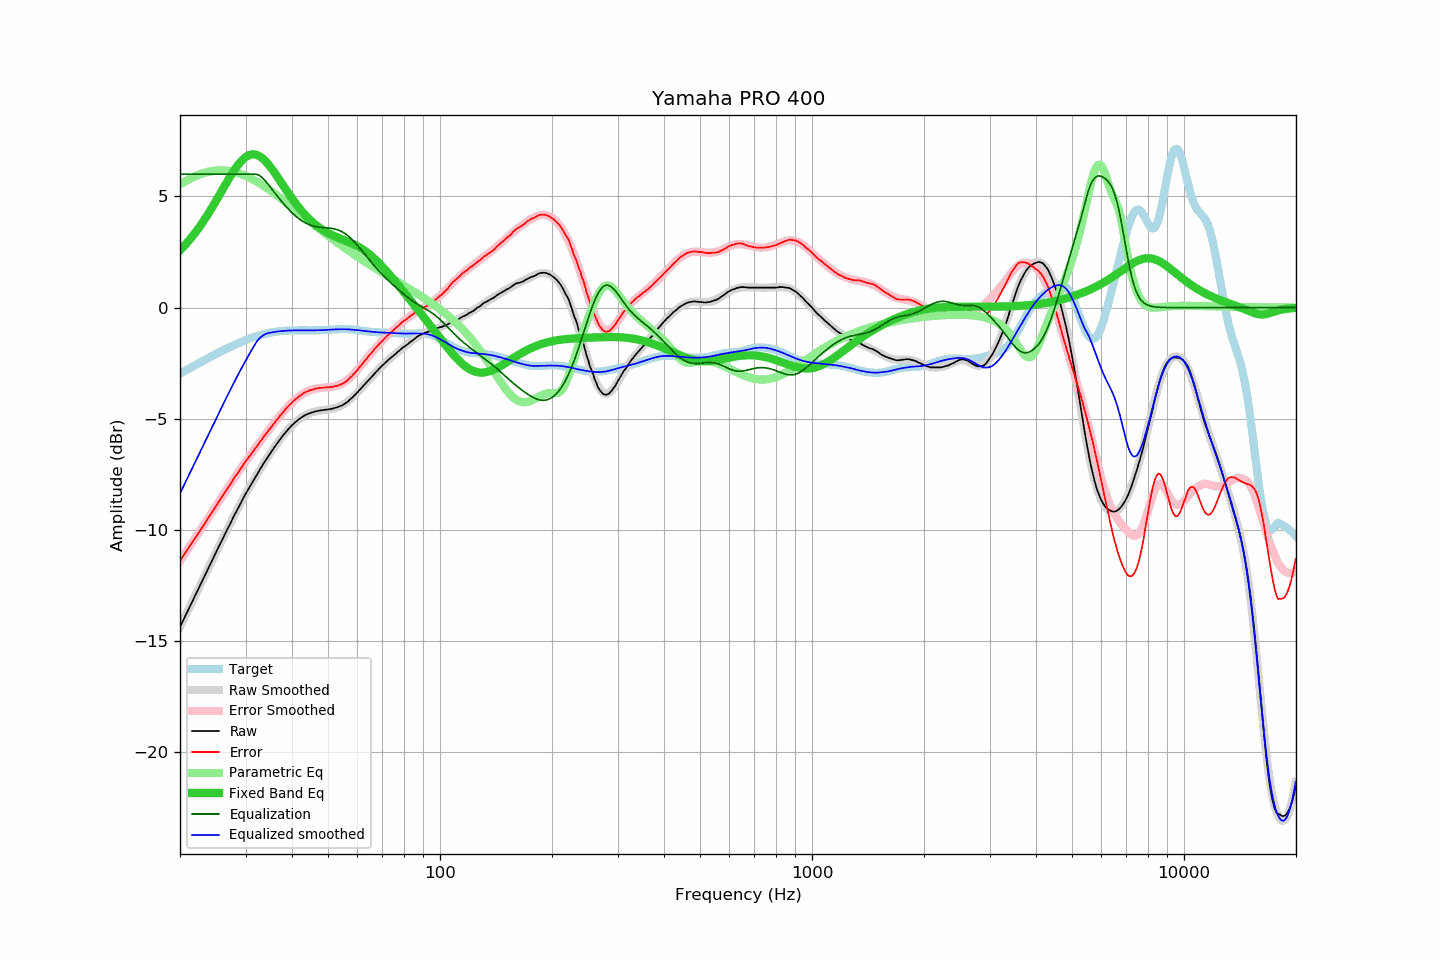

Values plotted in this chart, from the file beside it:
frequency, raw, error, smoothed, error_smoothed, equalization, parametric_eq, equalized_raw, equalized_smoothed, target
20.00, -14.36, -11.39, -14.36, -11.39, 6.00, 2.58, -8.36, -8.36, -2.97
20.20, -14.21, -11.28, -14.21, -11.28, 6.00, 2.65, -8.21, -8.21, -2.93
20.40, -14.06, -11.17, -14.06, -11.17, 6.00, 2.73, -8.06, -8.06, -2.89
20.61, -13.91, -11.06, -13.91, -11.06, 6.00, 2.80, -7.91, -7.91, -2.85
20.81, -13.76, -10.95, -13.76, -10.96, 6.00, 2.88, -7.76, -7.76, -2.81
21.02, -13.62, -10.85, -13.61, -10.85, 6.00, 2.97, -7.62, -7.61, -2.77
21.23, -13.47, -10.74, -13.46, -10.74, 6.00, 3.05, -7.47, -7.46, -2.73
21.44, -13.32, -10.63, -13.31, -10.63, 6.00, 3.14, -7.32, -7.31, -2.69
21.66, -13.17, -10.52, -13.17, -10.52, 6.00, 3.23, -7.17, -7.17, -2.65
21.87, -13.02, -10.41, -13.02, -10.41, 6.00, 3.32, -7.02, -7.02, -2.61
22.09, -12.87, -10.30, -12.87, -10.30, 6.00, 3.42, -6.87, -6.87, -2.57
22.31, -12.72, -10.19, -12.72, -10.19, 6.00, 3.51, -6.72, -6.72, -2.53
22.54, -12.57, -10.08, -12.57, -10.08, 6.00, 3.62, -6.57, -6.57, -2.49
22.76, -12.42, -9.97, -12.42, -9.97, 6.00, 3.72, -6.42, -6.42, -2.45
22.99, -12.27, -9.86, -12.27, -9.86, 6.00, 3.82, -6.27, -6.27, -2.41
23.22, -12.12, -9.75, -12.12, -9.75, 6.00, 3.93, -6.12, -6.12, -2.37
23.45, -11.97, -9.64, -11.97, -9.64, 6.00, 4.04, -5.97, -5.97, -2.33
23.69, -11.82, -9.53, -11.82, -9.52, 6.00, 4.15, -5.82, -5.82, -2.29
23.92, -11.67, -9.41, -11.67, -9.41, 6.00, 4.27, -5.67, -5.67, -2.25
24.16, -11.52, -9.30, -11.52, -9.30, 6.00, 4.39, -5.52, -5.52, -2.21
24.40, -11.37, -9.19, -11.37, -9.19, 6.00, 4.51, -5.37, -5.37, -2.18
24.65, -11.22, -9.08, -11.22, -9.08, 6.00, 4.63, -5.22, -5.22, -2.14
24.89, -11.06, -8.97, -11.07, -8.97, 6.00, 4.75, -5.06, -5.07, -2.10
25.14, -10.92, -8.85, -10.92, -8.86, 6.00, 4.87, -4.92, -4.92, -2.06
25.39, -10.76, -8.74, -10.77, -8.74, 6.00, 5.00, -4.76, -4.77, -2.02
25.65, -10.62, -8.63, -10.62, -8.63, 6.00, 5.12, -4.62, -4.62, -1.99
25.91, -10.47, -8.52, -10.47, -8.52, 6.00, 5.25, -4.47, -4.47, -1.95
26.16, -10.33, -8.41, -10.33, -8.41, 6.00, 5.38, -4.33, -4.33, -1.91
26.43, -10.18, -8.30, -10.18, -8.30, 6.00, 5.50, -4.18, -4.18, -1.88
26.69, -10.04, -8.19, -10.03, -8.19, 6.00, 5.63, -4.04, -4.03, -1.84
26.96, -9.89, -8.08, -9.89, -8.08, 6.00, 5.75, -3.89, -3.89, -1.81
27.23, -9.75, -7.98, -9.74, -7.97, 6.00, 5.87, -3.75, -3.74, -1.77
27.50, -9.60, -7.86, -9.60, -7.86, 6.00, 5.99, -3.60, -3.60, -1.74
27.77, -9.46, -7.75, -9.46, -7.75, 6.00, 6.10, -3.46, -3.46, -1.71
28.05, -9.31, -7.63, -9.31, -7.64, 6.00, 6.21, -3.31, -3.31, -1.67
28.33, -9.18, -7.53, -9.17, -7.53, 6.00, 6.31, -3.18, -3.17, -1.64
28.62, -9.04, -7.43, -9.03, -7.42, 6.00, 6.41, -3.04, -3.03, -1.61
28.90, -8.90, -7.32, -8.89, -7.32, 6.00, 6.50, -2.90, -2.89, -1.58
29.19, -8.76, -7.21, -8.76, -7.21, 6.00, 6.58, -2.76, -2.76, -1.55
29.48, -8.62, -7.10, -8.63, -7.11, 6.00, 6.66, -2.62, -2.63, -1.52
29.78, -8.48, -6.99, -8.49, -7.01, 6.00, 6.72, -2.48, -2.49, -1.49
30.08, -8.35, -6.89, -8.36, -6.90, 6.00, 6.78, -2.35, -2.36, -1.46
30.38, -8.23, -6.80, -8.23, -6.80, 6.00, 6.82, -2.23, -2.23, -1.43
30.68, -8.11, -6.71, -8.11, -6.70, 6.00, 6.86, -2.11, -2.11, -1.40
30.99, -7.99, -6.62, -7.98, -6.60, 6.00, 6.88, -1.99, -1.98, -1.37
31.30, -7.86, -6.51, -7.85, -6.50, 6.00, 6.89, -1.86, -1.85, -1.35
31.61, -7.74, -6.41, -7.73, -6.40, 6.00, 6.89, -1.74, -1.73, -1.32
31.93, -7.62, -6.32, -7.61, -6.31, 6.00, 6.88, -1.62, -1.61, -1.30
32.24, -7.50, -6.22, -7.49, -6.21, 5.99, 6.86, -1.51, -1.50, -1.28
32.57, -7.37, -6.11, -7.37, -6.11, 5.96, 6.83, -1.41, -1.41, -1.25
32.89, -7.25, -6.01, -7.25, -6.01, 5.91, 6.78, -1.33, -1.34, -1.23
33.22, -7.13, -5.91, -7.13, -5.92, 5.85, 6.73, -1.27, -1.28, -1.21
33.55, -7.01, -5.81, -7.02, -5.82, 5.78, 6.67, -1.22, -1.23, -1.19
33.89, -6.90, -5.72, -6.90, -5.72, 5.70, 6.60, -1.19, -1.20, -1.18
34.23, -6.79, -5.63, -6.79, -5.63, 5.62, 6.52, -1.17, -1.17, -1.16
34.57, -6.68, -5.53, -6.67, -5.53, 5.53, 6.44, -1.15, -1.14, -1.14
34.92, -6.57, -5.44, -6.56, -5.44, 5.44, 6.35, -1.13, -1.13, -1.13
35.27, -6.46, -5.34, -6.46, -5.34, 5.34, 6.25, -1.12, -1.11, -1.11
35.62, -6.35, -5.25, -6.35, -5.25, 5.25, 6.15, -1.10, -1.10, -1.10
35.97, -6.25, -5.16, -6.25, -5.16, 5.16, 6.05, -1.09, -1.09, -1.09
... 635 more rows
